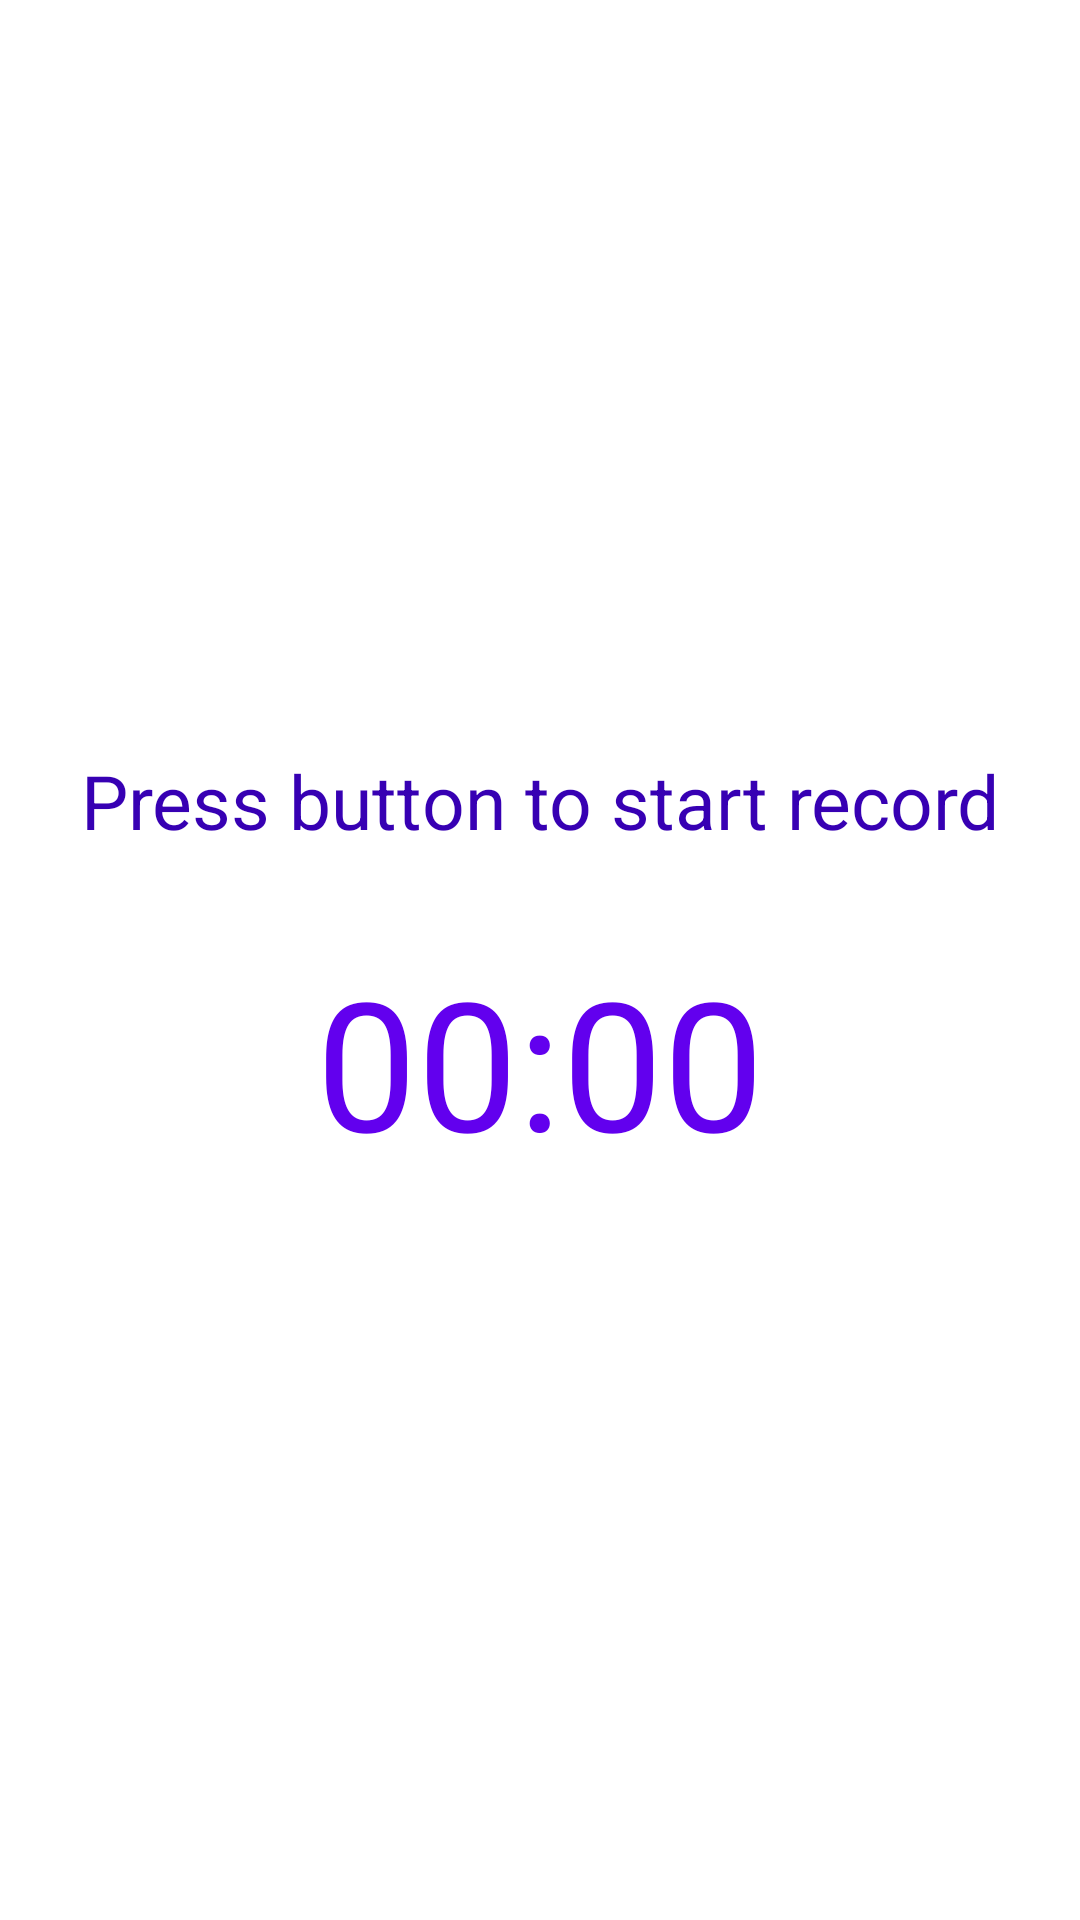

This screen was rendered from an Android layout file. Write that file and the resources it references.
<!-- AndroidManifest.xml: application theme Theme.VoiceRecorderApp -->
<!-- res/layout/fragment_record.xml -->
<?xml version="1.0" encoding="utf-8"?>
<androidx.constraintlayout.widget.ConstraintLayout xmlns:android="http://schemas.android.com/apk/res/android"
    xmlns:app="http://schemas.android.com/apk/res-auto"
    xmlns:tools="http://schemas.android.com/tools"
    android:layout_width="match_parent"
    android:layout_height="match_parent"
    tools:context=".RecordFragment">


    <TextView
        android:id="@+id/titleRecord"
        android:layout_width="wrap_content"
        android:layout_height="wrap_content"
        android:layout_marginTop="250dp"
        android:text="Press button to start record"
        android:textColor="@color/purple_700"
        android:textSize="25sp"
        app:layout_constraintEnd_toEndOf="parent"
        app:layout_constraintStart_toStartOf="parent"
        app:layout_constraintTop_toTopOf="parent" />

    <Chronometer
        android:id="@+id/recordTimer"
        android:layout_width="wrap_content"
        android:layout_height="wrap_content"
        android:layout_marginTop="30sp"
        android:textSize="60sp"
        android:textColor="@color/purple_500"
        app:layout_constraintEnd_toEndOf="parent"
        app:layout_constraintStart_toStartOf="parent"
        app:layout_constraintTop_toBottomOf="@+id/titleRecord" />

    <ImageButton
        android:id="@+id/RecordImage"
        android:layout_width="wrap_content"
        android:layout_height="wrap_content"
        android:layout_marginTop="30dp"
        android:background="@color/white"
        android:src="@drawable/record_btn_stopped"
        app:layout_constraintEnd_toEndOf="parent"
        app:layout_constraintStart_toStartOf="parent"
        app:layout_constraintTop_toBottomOf="@+id/recordTimer" />

    <ImageButton
        android:id="@+id/ListRecordedImage"
        android:layout_width="wrap_content"
        android:layout_height="wrap_content"
        android:src="@drawable/recorder_list_btn"
        android:padding="20dp"
        android:background="@color/white"
        app:layout_constraintBottom_toBottomOf="@id/RecordImage"
        app:layout_constraintEnd_toEndOf="parent"
        app:layout_constraintStart_toEndOf="@id/RecordImage"
        app:layout_constraintTop_toTopOf="@+id/RecordImage" />

</androidx.constraintlayout.widget.ConstraintLayout>
<!-- resources referenced by this layout -->
<resources>
  <color name="purple_500">#FF6200EE</color>
  <color name="purple_700">#FF3700B3</color>
  <color name="white">#FFFFFFFF</color>
  <style name="Theme.VoiceRecorderApp" parent="Theme.MaterialComponents.Light.NoActionBar">
          
          <item name="colorPrimary">@color/purple_500</item>
          <item name="colorPrimaryVariant">@color/purple_700</item>
          <item name="colorOnPrimary">@color/white</item>
          
          <item name="colorSecondary">@color/teal_200</item>
          <item name="colorSecondaryVariant">@color/teal_700</item>
          <item name="colorOnSecondary">@color/black</item>
          
          <item name="android:statusBarColor" tools:targetApi="l">?attr/colorPrimaryVariant</item>
          
      </style>
  <color name="teal_200">#09B8B7</color>
  <color name="teal_700">#FF018786</color>
  <color name="black">#FF000000</color>
</resources>
